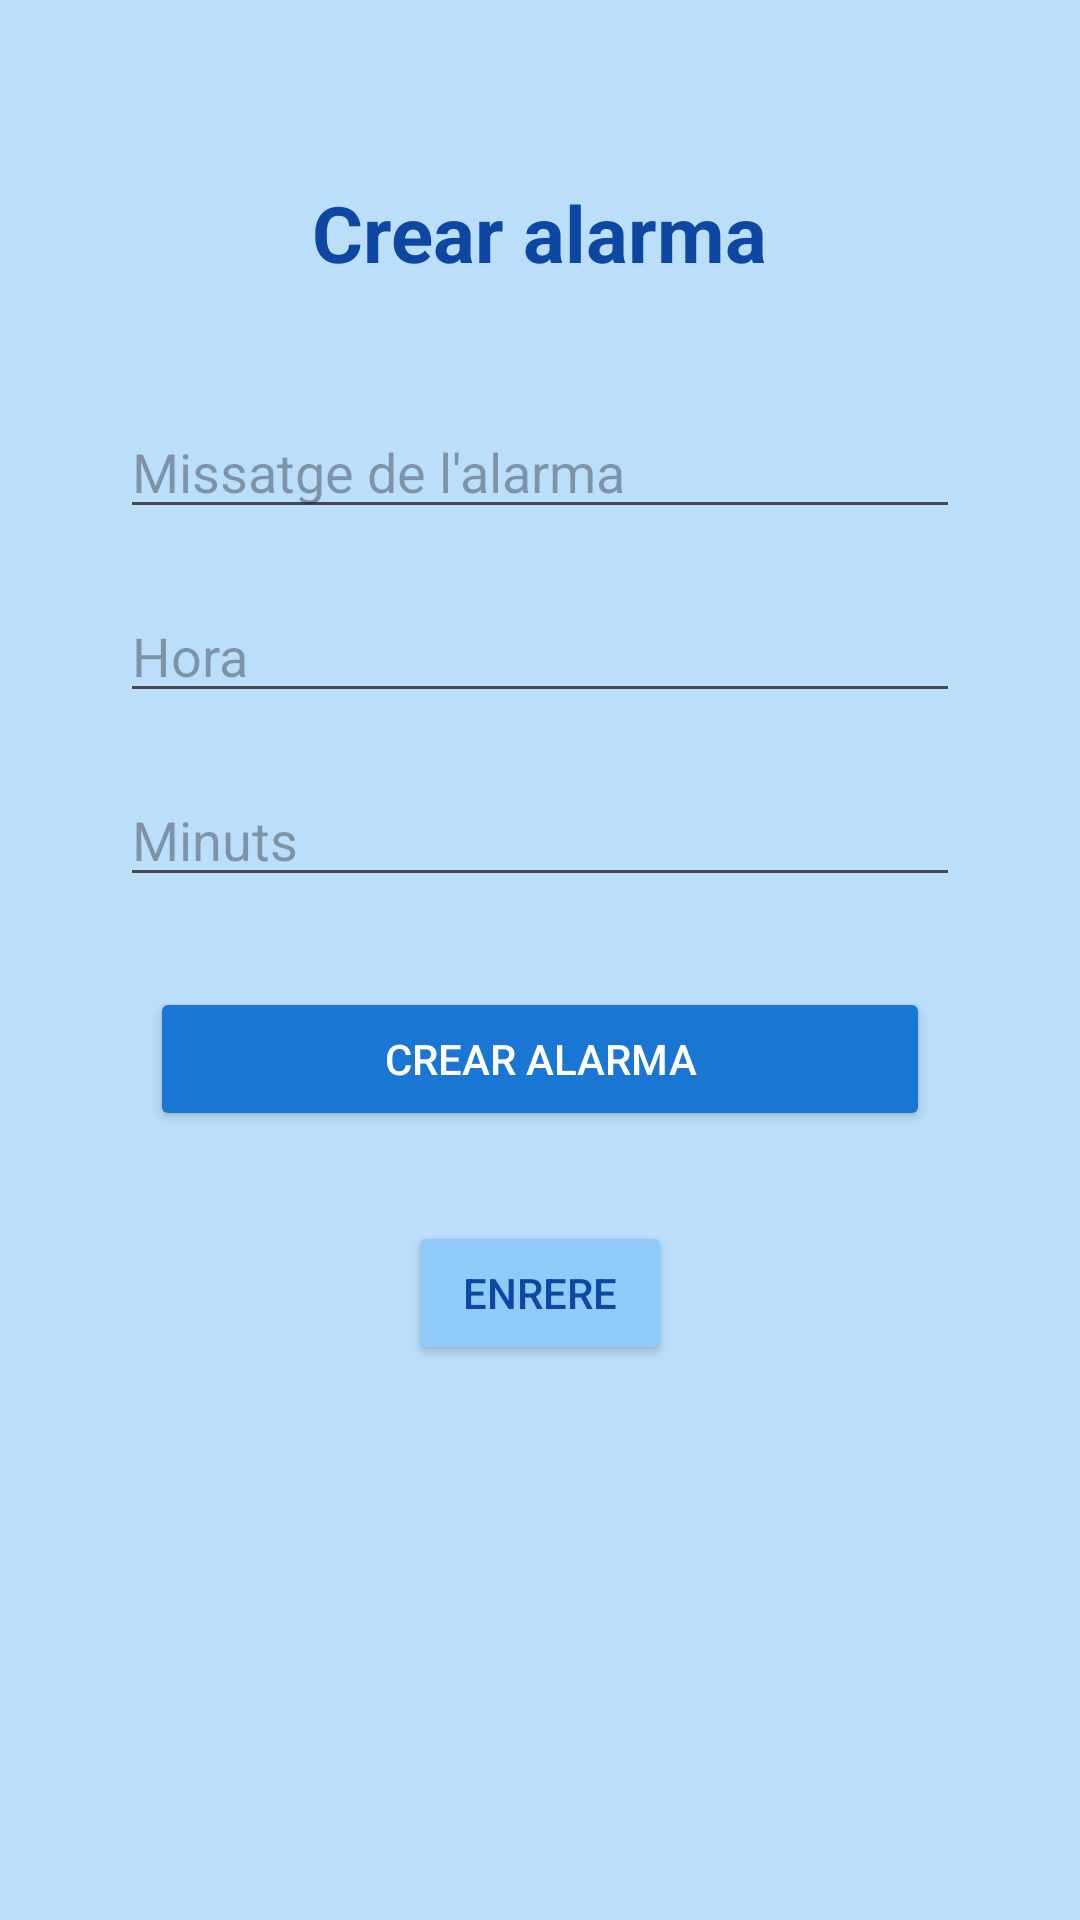

Produce the Android XML layout that renders to this screen, including the resource entries it uses.
<!-- AndroidManifest.xml: application theme Theme.Pt4_Calles_Samuel -->
<!-- res/layout/activity_alarma.xml -->
<?xml version="1.0" encoding="utf-8"?>
<androidx.constraintlayout.widget.ConstraintLayout xmlns:android="http://schemas.android.com/apk/res/android"
    xmlns:app="http://schemas.android.com/apk/res-auto"
    xmlns:tools="http://schemas.android.com/tools"
    android:id="@+id/main"
    android:layout_width="match_parent"
    android:layout_height="match_parent"
    android:background="#BBDEFB"
    tools:context=".activityAlarma">

    <TextView
        android:id="@+id/txtTitol"
        android:layout_width="wrap_content"
        android:layout_height="wrap_content"
        android:text="Crear alarma"
        android:textSize="26sp"
        android:textStyle="bold"
        android:textColor="#0D47A1"
        app:layout_constraintTop_toTopOf="parent"
        app:layout_constraintStart_toStartOf="parent"
        app:layout_constraintEnd_toEndOf="parent"
        android:layout_marginTop="60dp" />

    <EditText
        android:id="@+id/txtMissatge"
        android:layout_width="0dp"
        android:layout_height="wrap_content"
        android:hint="Missatge de l'alarma"
        android:layout_marginHorizontal="40dp"
        android:layout_marginTop="40dp"
        app:layout_constraintTop_toBottomOf="@id/txtTitol"
        app:layout_constraintStart_toStartOf="parent"
        app:layout_constraintEnd_toEndOf="parent" />

    <EditText
        android:id="@+id/txtHora"
        android:layout_width="0dp"
        android:layout_height="wrap_content"
        android:hint="Hora"
        android:inputType="number"
        android:layout_marginHorizontal="40dp"
        android:layout_marginTop="20dp"
        app:layout_constraintTop_toBottomOf="@id/txtMissatge"
        app:layout_constraintStart_toStartOf="parent"
        app:layout_constraintEnd_toEndOf="parent" />

    <EditText
        android:id="@+id/txtMinuts"
        android:layout_width="0dp"
        android:layout_height="wrap_content"
        android:hint="Minuts"
        android:inputType="number"
        android:layout_marginHorizontal="40dp"
        android:layout_marginTop="20dp"
        app:layout_constraintTop_toBottomOf="@id/txtHora"
        app:layout_constraintStart_toStartOf="parent"
        app:layout_constraintEnd_toEndOf="parent" />

    <Button
        android:id="@+id/btnCrearAlarma"
        android:layout_width="0dp"
        android:layout_height="wrap_content"
        android:text="Crear alarma"
        android:backgroundTint="#1976D2"
        android:textColor="#FFFFFF"
        android:layout_marginHorizontal="50dp"
        android:layout_marginTop="30dp"
        app:layout_constraintTop_toBottomOf="@id/txtMinuts"
        app:layout_constraintStart_toStartOf="parent"
        app:layout_constraintEnd_toEndOf="parent" />

    <Button
        android:id="@+id/btnEnrere"
        android:layout_width="wrap_content"
        android:layout_height="wrap_content"
        android:text="Enrere"
        android:backgroundTint="#90CAF9"
        android:textColor="#0D47A1"
        android:layout_marginTop="30dp"
        app:layout_constraintTop_toBottomOf="@id/btnCrearAlarma"
        app:layout_constraintStart_toStartOf="parent"
        app:layout_constraintEnd_toEndOf="parent" />

</androidx.constraintlayout.widget.ConstraintLayout>
<!-- resources referenced by this layout -->
<resources>
  <style name="Theme.Pt4_Calles_Samuel" parent="Base.Theme.Pt4_Calles_Samuel" />
  <style name="Base.Theme.Pt4_Calles_Samuel" parent="Theme.Material3.DayNight.NoActionBar">
          
          
      </style>
</resources>
